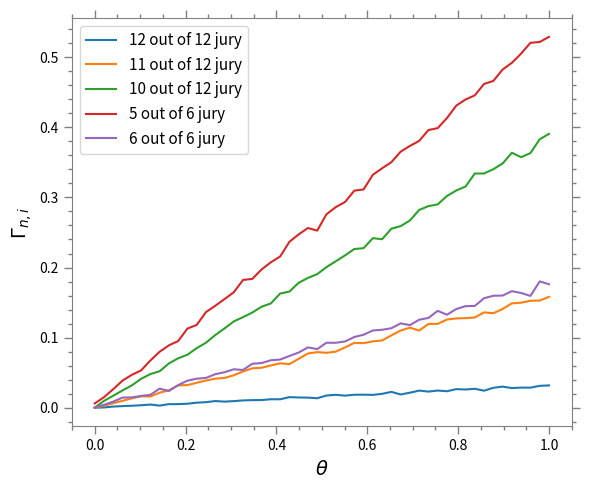

The matplotlib source for this figure:
import numpy as np
import matplotlib.pyplot as plt


# 1. Defining some variables
mu = 0.7494
num_trials = 10000  # number of simulated trials per theta
theta_vals = np.linspace(0, 1, 50)
jury_configs = [(12, 0), (12, 1), (12, 2), (6, 1), (6, 0)]


# 2. Function that simulates the votes of juries and computes Gamma_{n,i} empirically
def simulate_Gamma(n, i, theta, mu, num_trials):
    guilt_status = np.random.rand(num_trials) < theta    # Assigning the guilt status (False or True) of each accused by the prob. theta
    prob_conviction = np.where(guilt_status, mu, 1 - mu) # Assigning mu or 1-mu if guilt_status[i] is True or False
    jury_votes = np.random.rand(num_trials, n) < prob_conviction[:, None] # Assigning n votes for conviction per trial (True == vote for conviction) by the correct probability
    votes_for_conviction = np.sum(jury_votes, axis=1)    # Sum of all the votes for conviction per trial
    m = n - i                                            # Size of the required majority to convict
    convictions = votes_for_conviction >= m              # Assigning the status of conviciton per trial (True == conviction)
    Gamma_estimate = np.mean(convictions)
    return Gamma_estimate


# 3. Plotting
fig, ax = plt.subplots(figsize=(6, 5))
for n, i in jury_configs:
    Gamma_vals = [simulate_Gamma(n, i, theta, mu, num_trials) for theta in theta_vals]
    label = f'{n - i} out of {n} jury'
    plt.plot(theta_vals, Gamma_vals, label=label)


# 4. Styling of borders, legend, and axes + saving and showing the plot
def set_gray_ticks_and_borders(ax):
    for spine in ax.spines.values():
        spine.set_visible(True)
        spine.set_color('gray')
    ax.minorticks_on()
    ax.tick_params(axis='both', which='major', length=6, width=1, direction='out', color='gray', top=True, right=True)
    ax.tick_params(axis='both', which='minor', length=3, width=1, direction='out', color='gray', top=True, right=True)
    ax.tick_params(labelcolor='black')

plt.xlabel(r'$\theta$', fontsize=14)
plt.ylabel(r'$\Gamma_{n,i}$', fontsize=14)
plt.legend(fontsize=11)
ax.grid(False)
set_gray_ticks_and_borders(ax)
plt.tight_layout()
#plt.savefig("Gamma_vs_theta_simu.png", dpi=300)
plt.show()